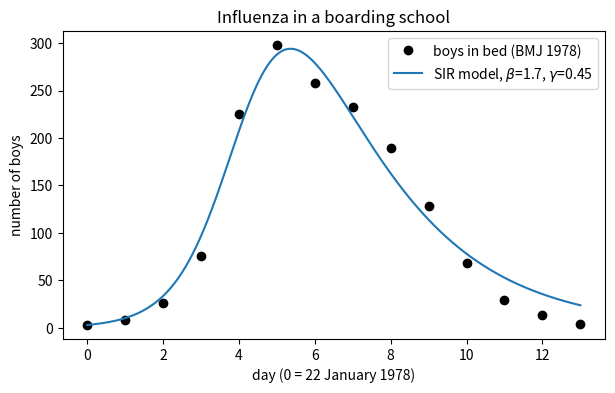

This figure's Python source:
import sys
print(sys.executable)   # which interpreter (and therefore which environment) runs this notebook
print(sys.version.split()[0])
print("inside a venv:", sys.prefix != sys.base_prefix)

import numpy as np
import matplotlib.pyplot as plt

# Day 0 = 22 January 1978, day 13 = 4 February 1978
day    = np.arange(14)
in_bed = np.array([3, 8, 26, 76, 225, 298, 258, 233, 189, 128, 68, 29, 14, 4])
N = 763   # boys in the school

for d, b in zip(day, in_bed):
    print(f"day {d:2d}: {b:3d} in bed")

def sir_euler(beta, gamma, I0, N, t_max, dt=0.01):
    """Integrate the SIR equations with explicit Euler; return t, S, I, R."""
    n = int(round(t_max / dt))
    t = np.linspace(0.0, n * dt, n + 1)
    S, I, R = np.empty(n + 1), np.empty(n + 1), np.empty(n + 1)
    S[0], I[0], R[0] = N - I0, I0, 0.0
    for k in range(n):
        new_inf = beta * S[k] * I[k] / N * dt
        new_rec = gamma * I[k] * dt
        S[k + 1] = S[k] - new_inf
        I[k + 1] = I[k] + new_inf - new_rec
        R[k + 1] = R[k] + new_rec
    return t, S, I, R

beta, gamma = 1.7, 0.45     # per day; coarse grid search against the data (a proper fit comes later)
t, S, I, R = sir_euler(beta, gamma, I0=3, N=N, t_max=13)

print(f"R0 = beta/gamma = {beta / gamma:.2f}")
print(f"mean infectious period = {1 / gamma:.1f} days")
print(f"model peak: {I.max():.0f} boys on day {t[I.argmax()]:.1f}")
print(f"S + I + R at the end = {S[-1] + I[-1] + R[-1]:.1f}  (should be {N})")

fig, ax = plt.subplots(figsize=(7, 4))
ax.plot(day, in_bed, "o", color="black", label="boys in bed (BMJ 1978)")
ax.plot(t, I, "-", label=rf"SIR model, $\beta$={beta}, $\gamma$={gamma}")
ax.set_xlabel("day (0 = 22 January 1978)")
ax.set_ylabel("number of boys")
ax.set_title("Influenza in a boarding school")
ax.legend()
plt.show()
